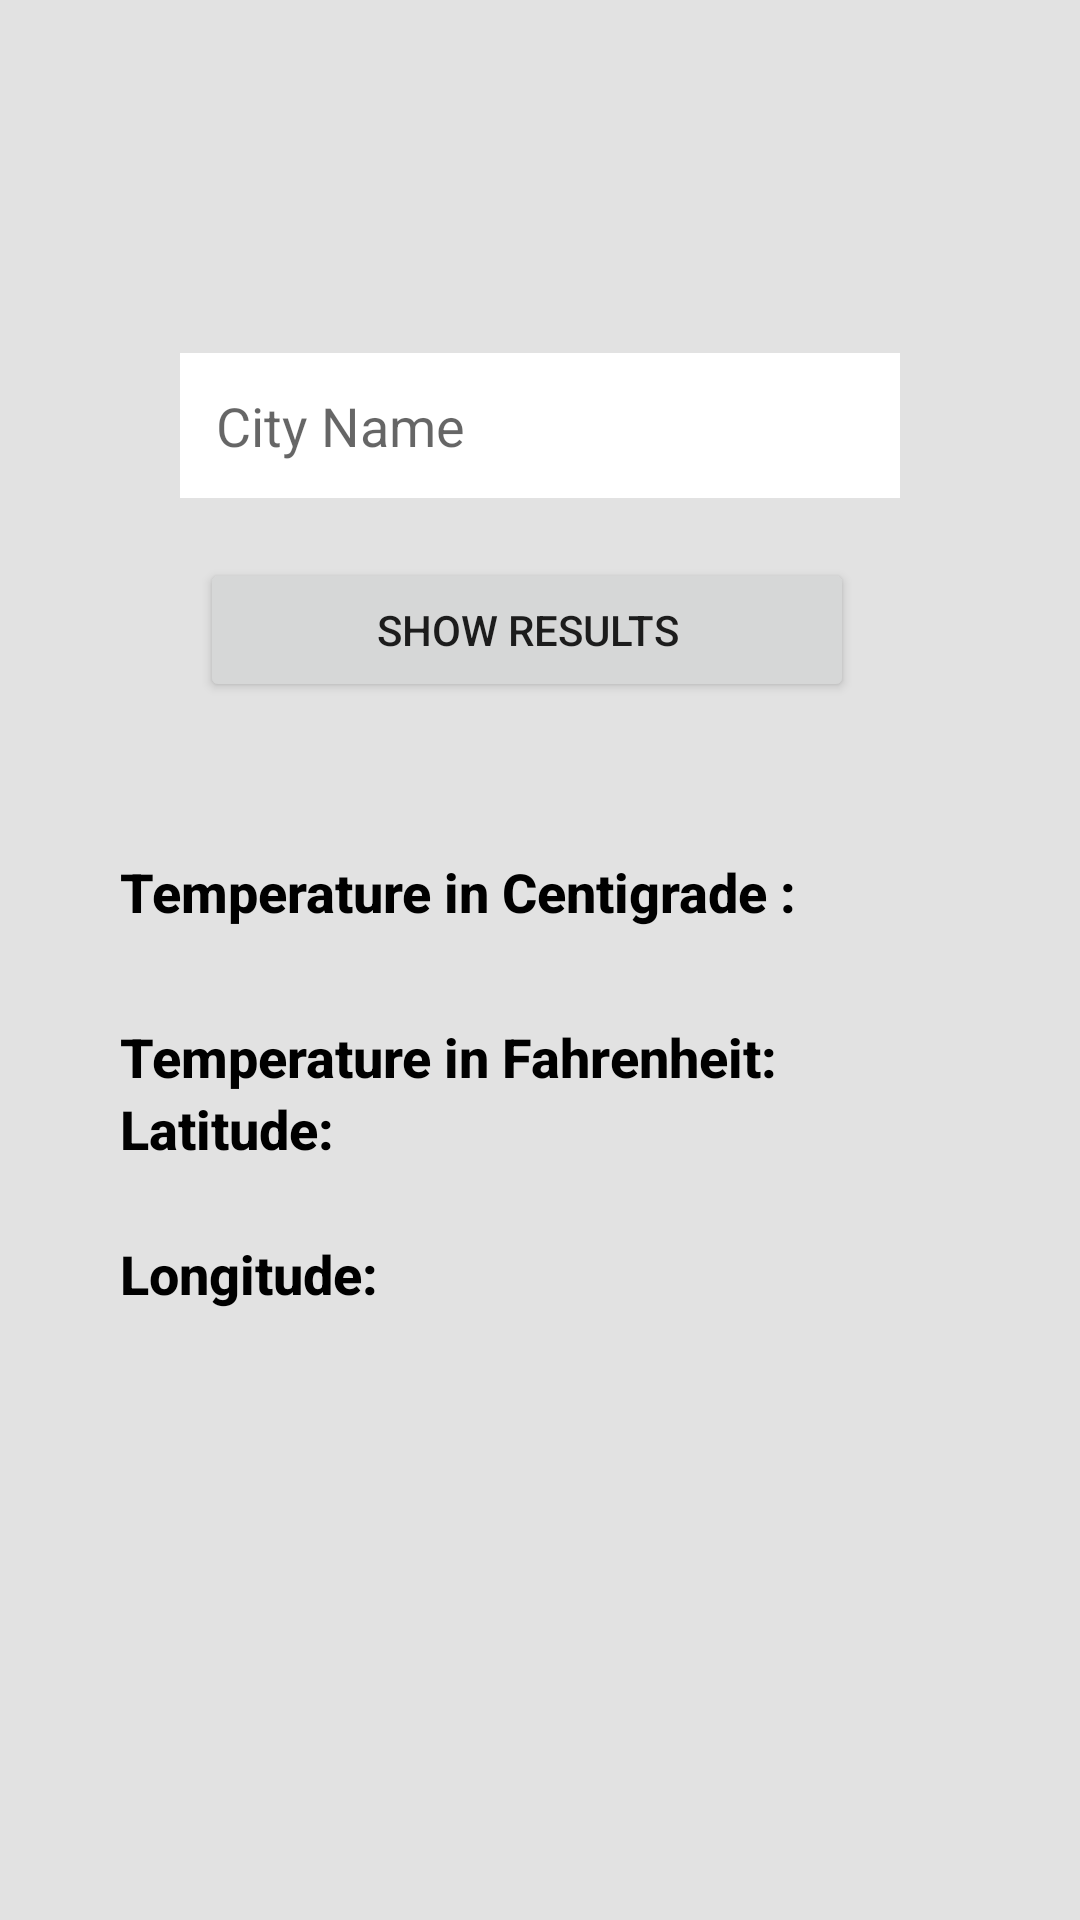

Produce the Android XML layout that renders to this screen, including the resource entries it uses.
<!-- AndroidManifest.xml: application theme Theme.AndroidAppTask2 -->
<!-- res/layout/activity_weather.xml -->
<?xml version="1.0" encoding="utf-8"?>
<androidx.constraintlayout.widget.ConstraintLayout xmlns:android="http://schemas.android.com/apk/res/android"
    xmlns:app="http://schemas.android.com/apk/res-auto"
    xmlns:tools="http://schemas.android.com/tools"
    android:layout_width="match_parent"
    android:layout_height="match_parent"
    android:background="#1D000000"
    android:padding="40dp"
    tools:context=".WeatherActivity">


  <EditText
      android:id="@+id/editTextTextPersonName2"
      android:layout_width="match_parent"
      android:layout_height="wrap_content"
      android:layout_margin="20dp"
      android:background="@color/white"
      android:ems="10"
      android:hint="City Name"
      android:inputType="textPersonName"
      android:padding="12dp"
      app:layout_constraintBottom_toBottomOf="parent"
      app:layout_constraintEnd_toEndOf="parent"
      app:layout_constraintHorizontal_bias="0.4"
      app:layout_constraintStart_toStartOf="parent"
      app:layout_constraintTop_toTopOf="parent"
      app:layout_constraintVertical_bias="0.122" />

  <Button
      android:id="@+id/button"
      android:layout_width="218dp"
      android:layout_height="wrap_content"
      android:text="Show Results"
      app:layout_constraintBottom_toBottomOf="parent"
      app:layout_constraintEnd_toEndOf="parent"
      app:layout_constraintHorizontal_bias="0.43"
      app:layout_constraintStart_toStartOf="parent"
      app:layout_constraintTop_toTopOf="parent"
      app:layout_constraintVertical_bias="0.285" />

  <TextView
      android:id="@+id/textView6"
      android:layout_width="match_parent"
      android:layout_height="wrap_content"
      android:layout_marginTop="48dp"
      android:fontFamily="sans-serif-medium"
      android:text="Temperature in Centigrade : "
      android:textColor="@color/black"
      android:textSize="18sp"
      android:textStyle="bold"
      app:layout_constraintBottom_toBottomOf="parent"
      app:layout_constraintEnd_toEndOf="parent"
      app:layout_constraintStart_toStartOf="parent"
      app:layout_constraintTop_toBottomOf="@+id/button"
      app:layout_constraintVertical_bias="0.01" />

  <TextView
      android:id="@+id/textView9"
      android:layout_width="match_parent"
      android:layout_height="wrap_content"
      android:layout_marginTop="24dp"
      android:layout_marginBottom="196dp"
      android:fontFamily="sans-serif-medium"
      android:text="Longitude:"
      android:textColor="@color/black"
      android:textSize="18sp"
      android:textStyle="bold"
      app:layout_constraintBottom_toBottomOf="parent"
      app:layout_constraintEnd_toEndOf="parent"
      app:layout_constraintHorizontal_bias="0.0"
      app:layout_constraintStart_toStartOf="@+id/textView8"
      app:layout_constraintTop_toBottomOf="@+id/textView8" />

  <TextView
      android:id="@+id/textView7"
      android:layout_width="match_parent"
      android:layout_height="wrap_content"
      android:layout_marginTop="24dp"
      android:fontFamily="sans-serif-medium"
      android:text="Temperature in Fahrenheit:"
      android:textColor="@color/black"
      android:textSize="18sp"
      android:textStyle="bold"
      app:layout_constraintBottom_toBottomOf="parent"
      app:layout_constraintEnd_toEndOf="parent"
      app:layout_constraintHorizontal_bias="0.0"
      app:layout_constraintStart_toStartOf="@+id/textView6"
      app:layout_constraintTop_toBottomOf="@+id/textView6"
      app:layout_constraintVertical_bias="0.027" />

  <TextView
      android:id="@+id/textView8"
      android:layout_width="match_parent"
      android:layout_height="wrap_content"
      android:layout_marginTop="32dp"
      android:fontFamily="sans-serif-medium"
      android:text="Latitude:"
      android:textColor="@color/black"
      android:textSize="18sp"
      android:textStyle="bold"
      app:layout_constraintBottom_toTopOf="@+id/textView9"
      app:layout_constraintEnd_toEndOf="parent"
      app:layout_constraintHorizontal_bias="0.0"
      app:layout_constraintStart_toStartOf="@+id/textView7"
      app:layout_constraintTop_toBottomOf="@+id/textView7"
      app:layout_constraintVertical_bias="0.0" />

  <TextView
      android:id="@+id/errorMsg"
      android:layout_width="281dp"
      android:layout_height="19dp"
      android:textColor="#F44336"
      app:layout_constraintBottom_toTopOf="@+id/button"
      app:layout_constraintEnd_toEndOf="parent"
      app:layout_constraintStart_toStartOf="parent"
      app:layout_constraintTop_toBottomOf="@+id/editTextTextPersonName2" />

</androidx.constraintlayout.widget.ConstraintLayout>
<!-- resources referenced by this layout -->
<resources>
  <style name="Theme.AndroidAppTask2" parent="Theme.MaterialComponents.DayNight.DarkActionBar">
      
      <item name="colorPrimary">@color/purple_500</item>
      <item name="colorPrimaryVariant">@color/purple_700</item>
      <item name="colorOnPrimary">@color/white</item>
      
      <item name="colorSecondary">@color/teal_200</item>
      <item name="colorSecondaryVariant">@color/teal_700</item>
      <item name="colorOnSecondary">@color/black</item>
      
      <item name="android:statusBarColor" tools:targetApi="l">?attr/colorPrimaryVariant</item>
      
    </style>
  <!-- not gathered from this repository: default colours our renderer supplied (Android Studio template values) -->
  <color name="purple_500">#FF6200EE</color>
  <color name="purple_700">#FF3700B3</color>
  <color name="teal_200">#FF03DAC5</color>
  <color name="teal_700">#FF018786</color>
  <color name="black">#FF000000</color>
  <color name="white">#FFFFFFFF</color>
</resources>
